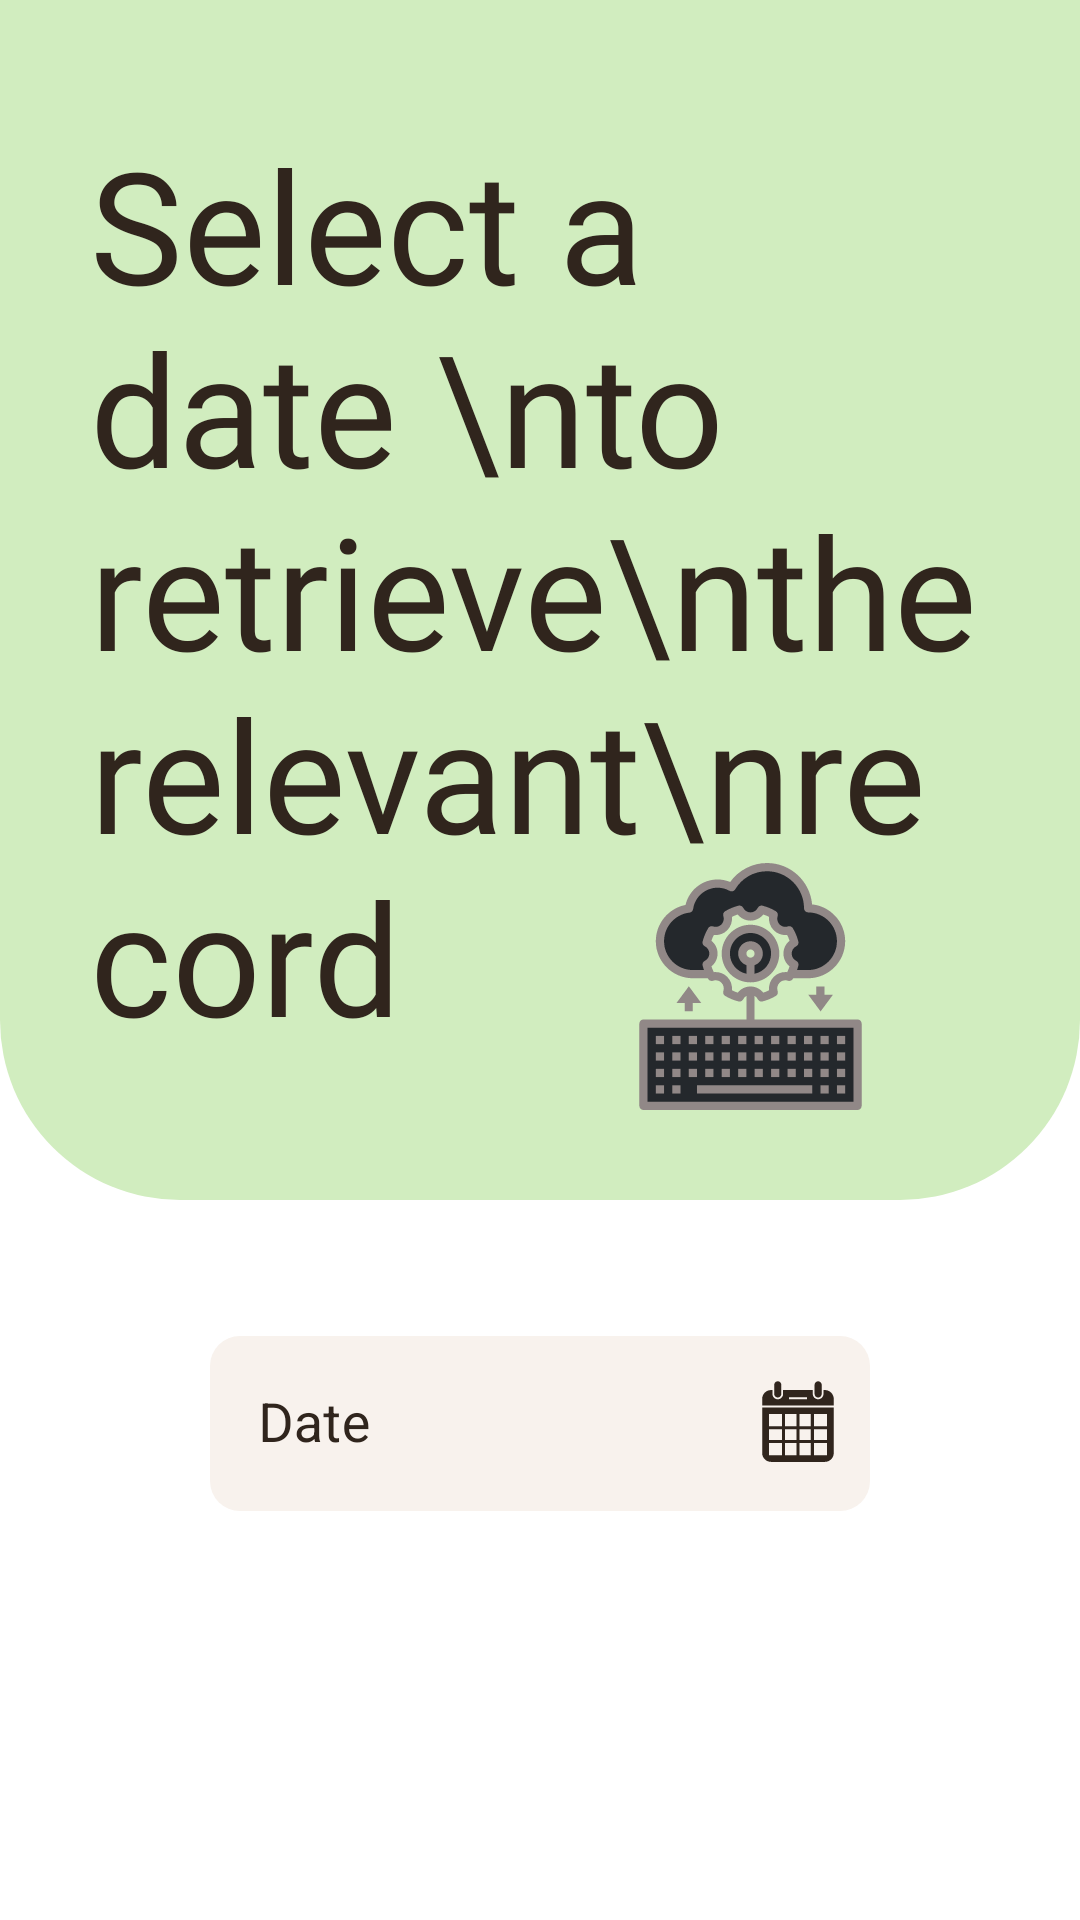

Layout XML and referenced resources for this Android screen:
<!-- AndroidManifest.xml: application theme Theme.FleetFare -->
<!-- res/layout/fragment_select_display_range.xml -->
<?xml version="1.0" encoding="utf-8"?>
<LinearLayout xmlns:android="http://schemas.android.com/apk/res/android"
    xmlns:tools="http://schemas.android.com/tools"
    android:layout_width="match_parent"
    android:layout_height="match_parent"
    android:orientation="vertical"
    android:background="#ffff"
    xmlns:app="http://schemas.android.com/apk/res-auto"
    tools:context=".Fragments.selectDisplayRange">
    <RelativeLayout
        android:id="@+id/selectdatetxt"
        android:layout_width="match_parent"
        android:layout_weight="2"
        android:background="@drawable/round_bottom_corners"
        android:layout_centerHorizontal="true"
        android:layout_alignParentTop="true"
        android:layout_height="0dp">

        <TextView
            android:id="@+id/selectiontxt"
            android:layout_width="match_parent"
            android:layout_height="wrap_content"
            android:layout_alignParentTop="true"
            android:layout_centerHorizontal="true"
            android:layout_marginTop="40dp"

            android:fontFamily="@font/roboto_medium"
            android:paddingHorizontal="30dp"
            android:text="Select a date \nto retrieve\nthe relevant\nrecord "
            android:textColor="#30251d"
            android:textSize="52dp" />

        <ImageView
            android:layout_width="180dp"
            android:layout_height="200dp"
            android:layout_below="@+id/selectiontxt"
            android:layout_alignEnd="@+id/selectiontxt"
            android:layout_alignParentBottom="true"
            android:layout_marginTop="-66dp"
            android:layout_marginEnd="20dp"
            android:layout_marginBottom="30dp"
            android:src="@drawable/data_retrieve_icon" />
    </RelativeLayout>

    <RelativeLayout
        android:layout_width="match_parent"
        android:layout_weight="1.2"
        android:layout_height="0dp">

        <com.google.android.material.textfield.TextInputLayout
            android:id="@+id/datelayout"
            style="@style/Widget.MaterialComponents.TextInputLayout.OutlinedBox"
            android:layout_width="match_parent"
            android:layout_height="wrap_content"
            android:layout_alignParentTop="true"
            android:layout_centerHorizontal="true"
            android:layout_marginHorizontal="70dp"
            android:layout_marginTop="40dp"
            android:elevation="20dp"
            app:endIconMode="custom"
            app:endIconDrawable="@drawable/calender_icon"
            app:endIconTint="#30251d"
            android:hint="Date"
            android:allowClickWhenDisabled="true"
            android:clickable="true"
            android:textColorHint="#30251d"
            app:boxCornerRadiusBottomEnd="10dp"
            app:boxCornerRadiusBottomStart="12dp"
            app:boxCornerRadiusTopEnd="10dp"
            app:boxCornerRadiusTopStart="12dp"
            app:hintTextColor="#30251d"
            android:focusable="true">

            <com.google.android.material.textfield.TextInputEditText
                android:id="@+id/date_menu_txt"
                android:layout_width="match_parent"
                android:layout_height="match_parent"
                android:allowClickWhenDisabled="true"
                android:background="@drawable/all_rounded_bg_white_20dp"
                android:clickable="true"
                android:enabled="false"
                android:inputType="date"
                android:textColor="#918887"
                android:textSize="18dp" />

        </com.google.android.material.textfield.TextInputLayout>

        <Button
            android:id="@+id/savebtn"
            style="@style/Widget.Material3.Button.ElevatedButton"
            android:layout_width="wrap_content"
            android:layout_height="wrap_content"
            android:layout_below="@+id/datelayout"
            android:layout_marginTop="50dp"
            android:layout_centerHorizontal="true"

            android:layout_marginHorizontal="75dp"
            android:layout_marginBottom="50dp"
            android:backgroundTint="#30251d"
            android:elevation="18dp"
            android:paddingHorizontal="35dp"
            android:paddingVertical="12dp"
            android:text="Save"
            android:textColor="@color/white"
            android:textSize="18dp" />
    </RelativeLayout>

</LinearLayout>
<!-- resources referenced by this layout -->
<resources>
  <color name="white">#FFFFFFFF</color>
  <!-- drawable all_rounded_bg_white_20dp (drawable) -->
  <shape xmlns:android="http://schemas.android.com/apk/res/android"
      android:shape="rectangle">
  
      <corners
          android:radius="10dp" />
      <solid android:color="#f8f2ed" />
  
  
  </shape>
  <!-- drawable calender_icon: vector/xml drawable (drawable, 4568 chars, omitted) -->
  <!-- drawable data_retrieve_icon: vector/xml drawable (drawable, 15467 chars, omitted) -->
  <!-- drawable round_bottom_corners (drawable) -->
  <shape xmlns:android="http://schemas.android.com/apk/res/android"
      android:shape="rectangle">
  
      <corners
          android:bottomLeftRadius="60dp"
          android:bottomRightRadius="60dp"
          android:topLeftRadius="0dp"
          android:topRightRadius="0dp" />
      <solid android:color="#d1edbf" />
  
  
  </shape>
  <style name="Theme.FleetFare" parent="Theme.MaterialComponents.DayNight.DarkActionBar">
          
          <item name="colorPrimary">#30251d</item>
          <item name="colorPrimaryVariant">#EDAEA4A3</item>
          <item name="colorOnPrimary">#ffe7ac</item>
          v
          <item name="colorSecondary">@color/teal_200</item>
          <item name="colorSecondaryVariant">@color/teal_700</item>
          <item name="colorOnSecondary">#faf4f2</item>
          
          <item name="android:statusBarColor">#EDAEA4A3</item>
          <item name="backgroundColor">#faf4f2</item>
  
          
      </style>
  <color name="teal_200">#FF03DAC5</color>
  <color name="teal_700">#FF018786</color>
</resources>
